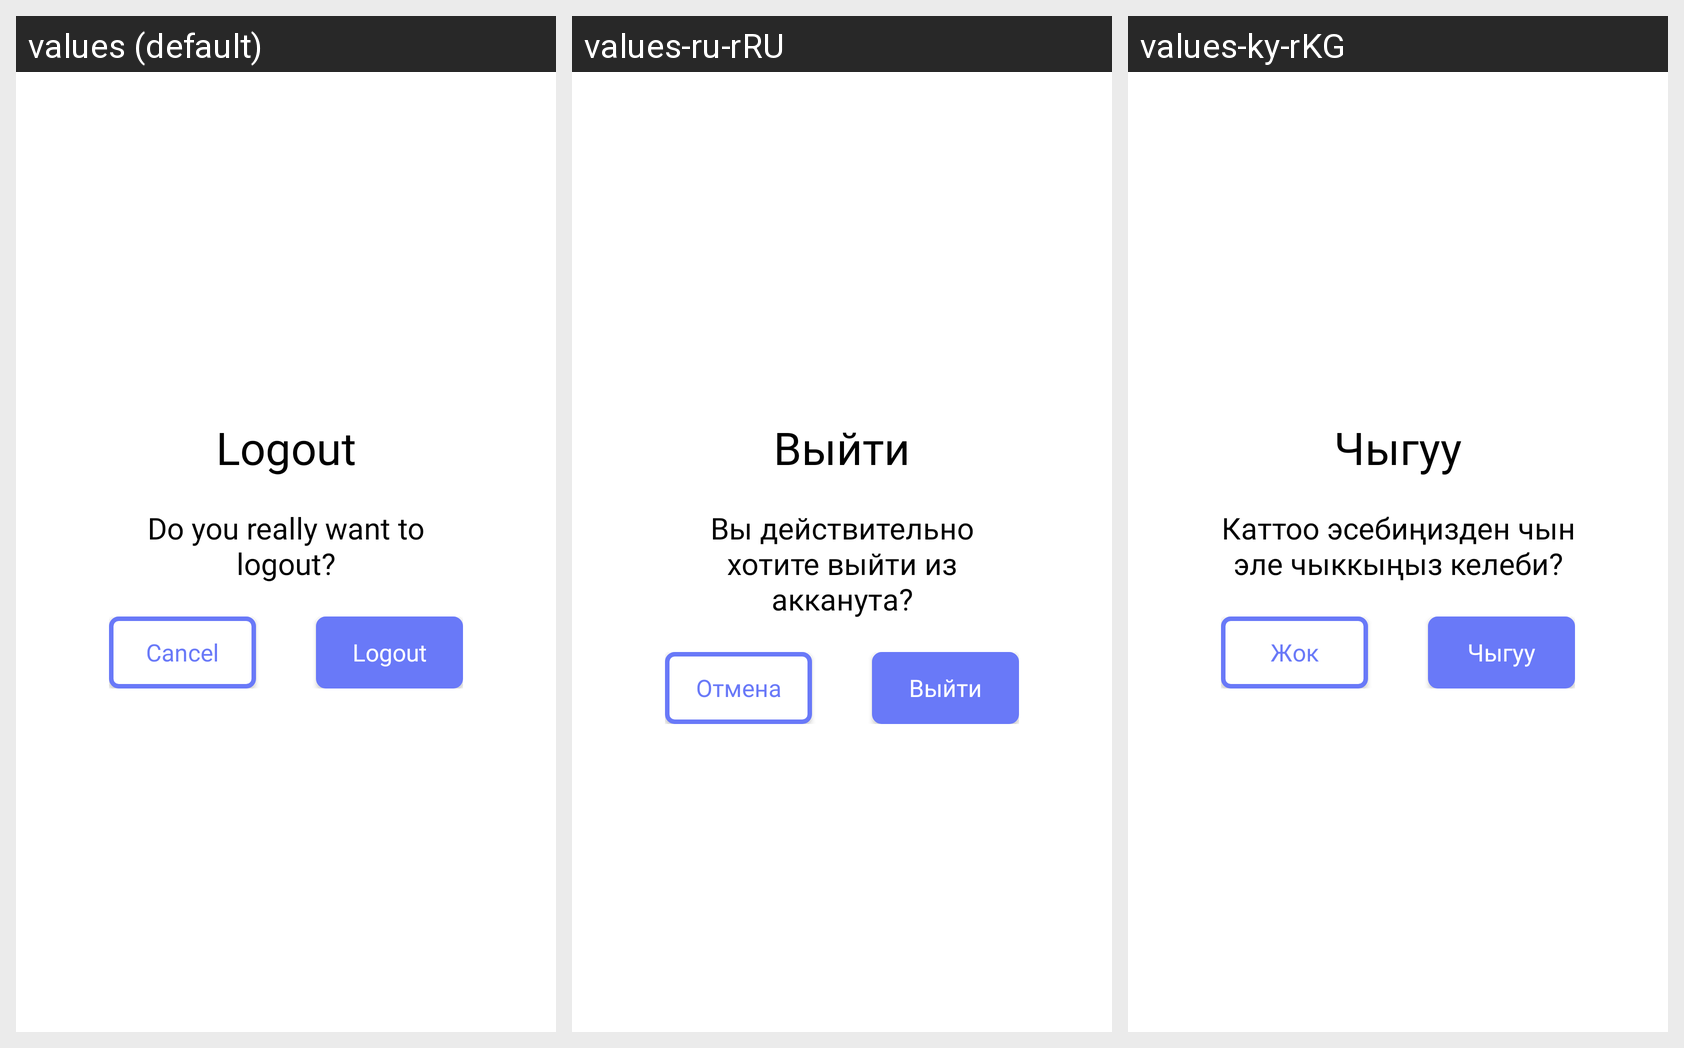

Here is an Android app screen in its default locale and in the app's own translations. Write out the translated-string differences for the strings that appear on this screen.
Android screen res/layout/custom_logout_dialog.xml rendered under 3 locales, left to right: values (default), values-ru-rRU, values-ky-rKG. Device: Nexus 5 (rendered at 1080×1920; each locale shown at half size, 540×960, under a caption strip naming it); theme Theme.Kursach_2_0.
Strings drawn on this screen, with the default value and each locale's value (text and hints the layout hard-codes, and strings that could not be matched under every locale, appear in the picture but are not listed):

logout
  values: Logout
  values-ru-rRU: Выйти
  values-ky-rKG: Чыгуу

alert_logout_description
  values: Do you really want to logout?
  values-ru-rRU: Вы действительно хотите выйти из акканута?
  values-ky-rKG: Каттоо эсебиңизден чын эле чыккыңыз келеби?

cancel
  values: Cancel
  values-ru-rRU: Отмена
  values-ky-rKG: Жок
